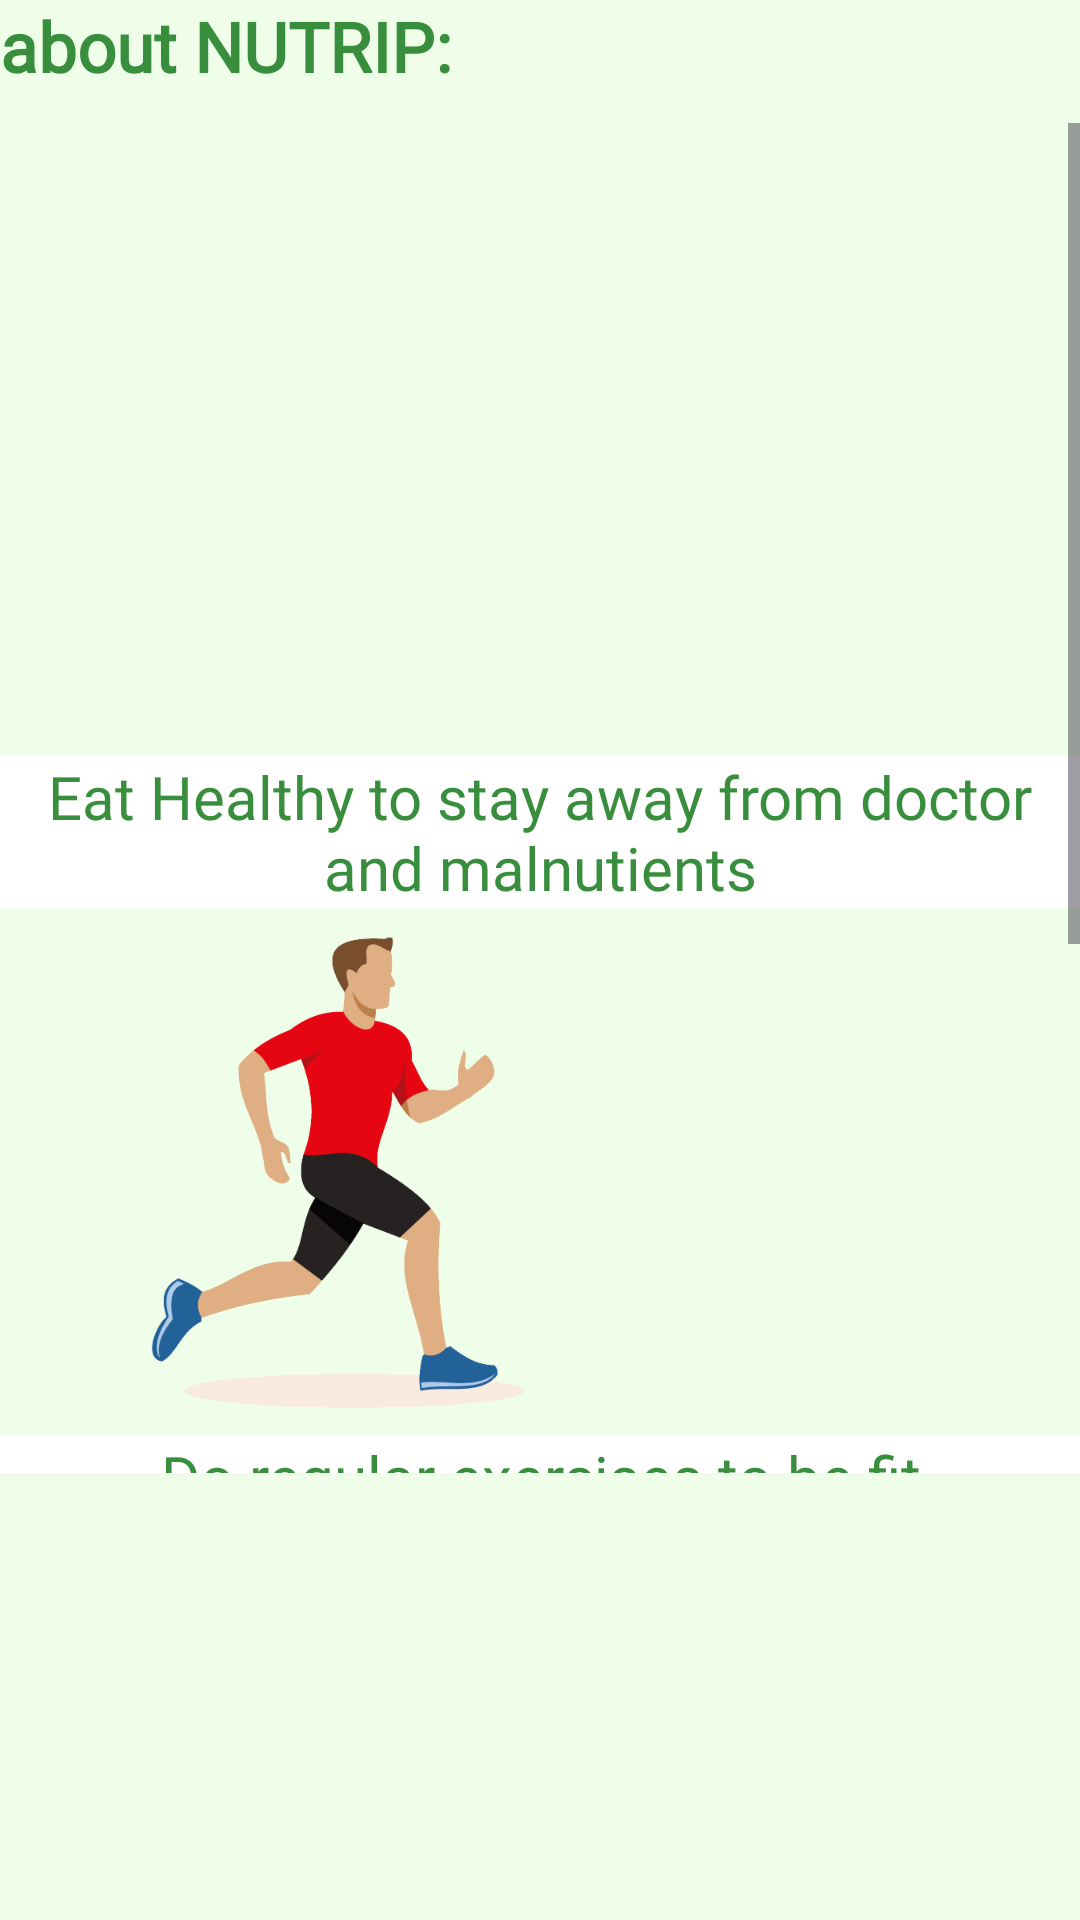

Here is an Android app screen rendered from its layout file. Give the layout XML and the strings, colors and styles it references.
<!-- AndroidManifest.xml: application theme Theme.NutripAHealthyDietApp -->
<!-- res/layout/fragment_about_app.xml -->
<?xml version="1.0" encoding="utf-8"?>
<LinearLayout xmlns:android="http://schemas.android.com/apk/res/android"
    xmlns:app="http://schemas.android.com/apk/res-auto"
    xmlns:tools="http://schemas.android.com/tools"
    android:layout_width="match_parent"
    android:background="@color/pale_green"
    android:orientation="vertical"
    android:layout_height="match_parent"
    tools:context=".AboutApp">

    


    <TextView
        android:id="@+id/textView4"
        android:layout_width="179dp"
        android:layout_height="41dp"
        android:fontFamily="@font/akaya_telivigala"
        android:text="about NUTRIP:"
        android:textColor="@color/green_700"
        android:textSize="23dp"
        android:textStyle="bold"
        app:layout_constraintBottom_toBottomOf="parent"
        app:layout_constraintEnd_toEndOf="parent"
        app:layout_constraintHorizontal_bias="0.135"
        app:layout_constraintStart_toStartOf="parent"
        app:layout_constraintTop_toTopOf="parent"
        app:layout_constraintVertical_bias="0.113" />

    <ScrollView
        android:id="@+id/scrollview"
        android:layout_width="match_parent"
        android:layout_height="450dp"
        app:layout_constraintBottom_toBottomOf="parent"
        app:layout_constraintEnd_toEndOf="parent"
        app:layout_constraintStart_toStartOf="parent"
        app:layout_constraintTop_toTopOf="parent"
        app:layout_constraintVertical_bias="0.983">

        <LinearLayout
            android:layout_width="wrap_content"
            android:layout_height="wrap_content"
            android:gravity="center"
            android:orientation="vertical">

            <ImageView
                android:id="@+id/eat"
                android:layout_width="276dp"
                android:layout_height="211dp"
                android:src="@drawable/eating" />

            <LinearLayout
                android:layout_width="wrap_content"
                android:layout_height="wrap_content"
                android:background="@color/white"
                android:orientation="vertical">

                <TextView
                    android:layout_width="match_parent"
                    android:textAlignment="center"
                    android:layout_height="match_parent"
                    android:fontFamily="@font/akaya_telivigala"
                    android:text="Eat Healthy to stay away from doctor and malnutients"
                    android:textColor="@color/green_700"
                    android:textSize="20dp" />

            </LinearLayout>

            <ImageView
                android:id="@+id/run"
                android:layout_width="226dp"
                android:layout_height="176dp"
                android:layout_gravity="left"
                android:src="@drawable/running" />

            <LinearLayout
                android:layout_width="match_parent"
                android:layout_height="wrap_content"
                android:background="@color/white"
                android:orientation="vertical">

                <TextView
                    android:layout_width="match_parent"
                    android:layout_height="match_parent"
                    android:textAlignment="center"
                    android:fontFamily="@font/akaya_telivigala"
                    android:text="Do regular exercises to be fit"
                    android:textColor="@color/green_700"
                    android:textSize="20dp" />

            </LinearLayout>

            <ImageView
                android:id="@+id/cal"
                android:layout_width="226dp"
                android:layout_height="176dp"
                android:src="@drawable/calender" />

            <LinearLayout
                android:layout_width="match_parent"
                android:layout_height="wrap_content"
                android:background="@color/white"
                android:orientation="vertical">

                <TextView
                    android:layout_width="match_parent"
                    android:textAlignment="center"
                    android:layout_height="match_parent"
                    android:fontFamily="@font/akaya_telivigala"
                    android:text="eat properly according to the date and time"
                    android:textColor="@color/green_700"
                    android:textSize="20dp" />

            </LinearLayout>


            <ImageView
                android:id="@+id/calender"
                android:layout_width="wrap_content"
                android:layout_height="wrap_content"
                android:fontFamily="@font/akaya_telivigala"
                android:src="@drawable/baseline_calendar"
                />

            <TextView
                android:layout_width="wrap_content"
                android:layout_height="wrap_content"
                android:text="Click me "
                android:textColor="@color/black"/>





        </LinearLayout>


    </ScrollView>
</LinearLayout>
<!-- resources referenced by this layout -->
<resources>
  <color name="black">#FF000000</color>
  <color name="green_700">#FF388E3C</color>
  <color name="pale_green">#EEFEE8</color>
  <color name="white">#FFFFFFFF</color>
  <!-- drawable baseline_calendar (drawable) -->
  <vector xmlns:android="http://schemas.android.com/apk/res/android" android:height="30dp" android:tint="#000000" android:viewportHeight="24" android:viewportWidth="24" android:width="30dp">
        
      <path android:fillColor="@android:color/white" android:pathData="M19,4h-1V2h-2v2H8V2H6v2H5C3.89,4 3.01,4.9 3.01,6L3,20c0,1.1 0.89,2 2,2h14c1.1,0 2,-0.9 2,-2V6C21,4.9 20.1,4 19,4zM19,20H5V10h14V20zM9,14H7v-2h2V14zM13,14h-2v-2h2V14zM17,14h-2v-2h2V14zM9,18H7v-2h2V18zM13,18h-2v-2h2V18zM17,18h-2v-2h2V18z"/>
      
  </vector>
  <!-- drawable calender: png bitmap (drawable, 342801 bytes) -->
  <!-- drawable running: png bitmap (drawable, 26153 bytes) -->
  <style name="Theme.NutripAHealthyDietApp" parent="Base.Theme.NutripAHealthyDietApp" />
  <style name="Base.Theme.NutripAHealthyDietApp" parent="Theme.Material3.DayNight.NoActionBar">
          
          
      </style>
</resources>
